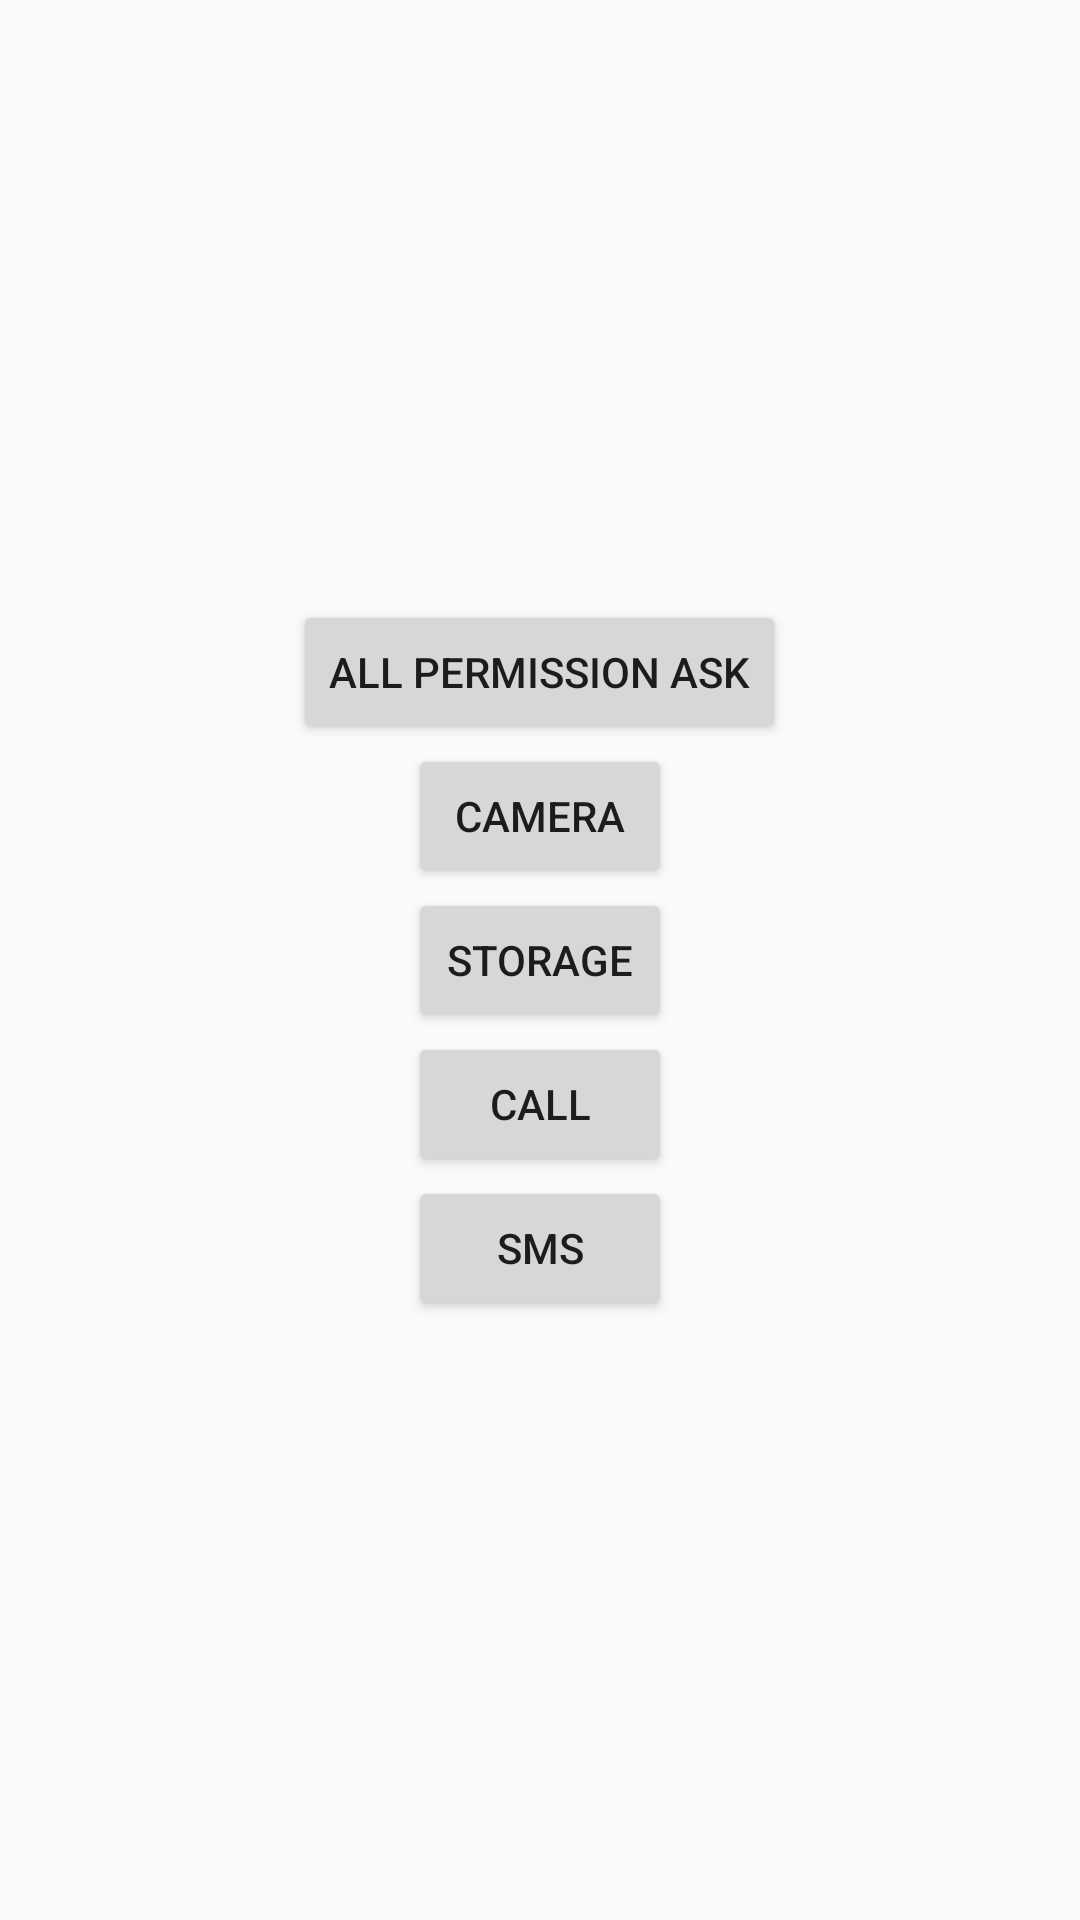

Android layout source for this screen:
<!-- AndroidManifest.xml: application theme AppTheme -->
<!-- res/layout/activity_permission.xml -->
<?xml version="1.0" encoding="utf-8"?>
<LinearLayout
    xmlns:android="http://schemas.android.com/apk/res/android"
    xmlns:app="http://schemas.android.com/apk/res-auto"
    xmlns:tools="http://schemas.android.com/tools"
    android:layout_width="match_parent"
    android:layout_height="match_parent"
    android:orientation="vertical"
    android:gravity="center"
    tools:context=".activities.PermissionActivity">

    <Button
        android:id="@+id/btnAll"
        android:text="All Permission Ask"
        android:layout_width="wrap_content"
        android:layout_height="wrap_content"/>

     <Button
        android:id="@+id/btnCamera"
        android:text="Camera"
        android:layout_width="wrap_content"
        android:layout_height="wrap_content"/>

    <Button
        android:id="@+id/btnStorage"
        android:text="Storage"
        android:layout_width="wrap_content"
        android:layout_height="wrap_content"/>

    <Button
        android:id="@+id/btnCall"
        android:text="Call"
        android:layout_width="wrap_content"
        android:layout_height="wrap_content"/>

    <Button
        android:id="@+id/btnSMS"
        android:text="SMS"
        android:layout_width="wrap_content"
        android:layout_height="wrap_content"/>


</LinearLayout>
<!-- resources referenced by this layout -->
<resources>
  <style name="AppTheme" parent="Theme.AppCompat.Light.NoActionBar">
          
          <item name="colorPrimary">@color/colorPrimary</item>
          <item name="colorPrimaryDark">@color/colorPrimaryDark</item>
          <item name="colorAccent">@color/colorAccent</item>
          <item name="otpViewStyle">@style/OtpWidget.OtpView</item>
  
      </style>
  <!-- not gathered from this repository: default colours our renderer supplied (Android Studio template values) -->
  <color name="colorPrimary">#FF6200EE</color>
  <color name="colorPrimaryDark">#FF3700B3</color>
  <color name="colorAccent">#FF03DAC5</color>
</resources>
